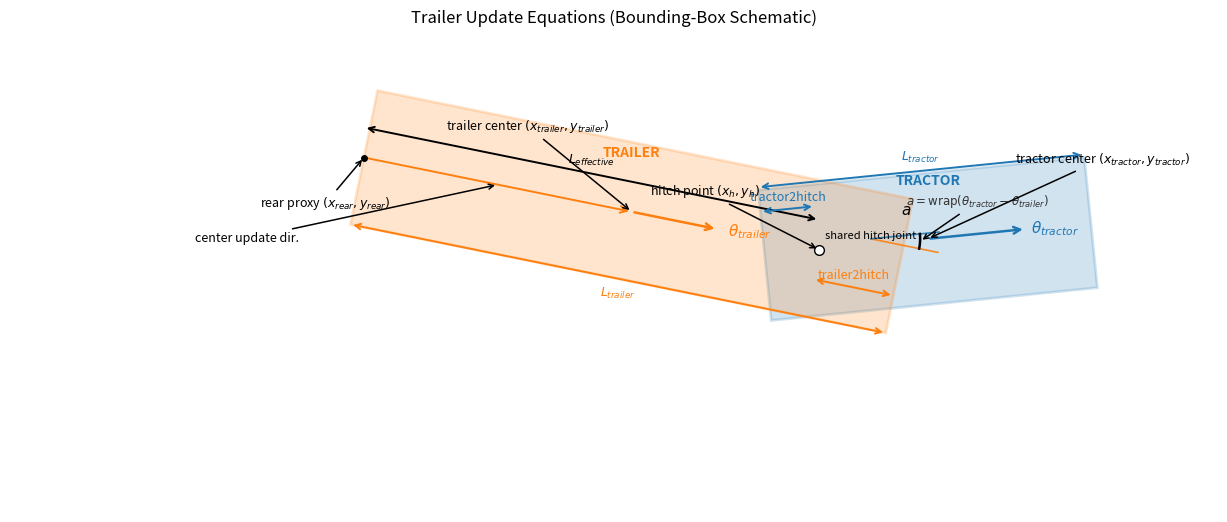

Recreate this plot in Python.
#!/usr/bin/env python3
"""Generate a compact schematic for trailer update equations."""

import argparse
from pathlib import Path

import matplotlib.pyplot as plt
from matplotlib.patches import FancyArrowPatch, Polygon
import numpy as np


def rect_corners(cx, cy, length, width, heading):
    hl = 0.5 * length
    hw = 0.5 * width
    local = np.array(
        [
            [-hl, -hw],
            [hl, -hw],
            [hl, hw],
            [-hl, hw],
        ],
        dtype=np.float32,
    )
    c = np.cos(heading)
    s = np.sin(heading)
    rot = np.array([[c, -s], [s, c]], dtype=np.float32)
    world = local @ rot.T
    world[:, 0] += cx
    world[:, 1] += cy
    return [(float(x), float(y)) for x, y in world]


def arrow_with_label(ax, p0, p1, text, text_offset=(0.0, 0.0), color="black", y_align="bottom"):
    arrow = FancyArrowPatch(
        p0,
        p1,
        arrowstyle="<->",
        mutation_scale=10,
        linewidth=1.4,
        color=color,
    )
    ax.add_patch(arrow)
    mx = 0.5 * (p0[0] + p1[0]) + text_offset[0]
    my = 0.5 * (p0[1] + p1[1]) + text_offset[1]
    ax.text(mx, my, text, fontsize=9, color=color, ha="center", va=y_align)


def draw(output_path: Path):
    fig, ax = plt.subplots(figsize=(12.5, 6.5))

    # Geometry (illustrative)
    Lt = 6.0
    Lr = 10.0
    Wt = 2.4
    Wr = 2.5
    tractor2hitch = 1.0
    trailer2hitch = 1.5
    Le = max(0.5, Lr - trailer2hitch)

    xt, yt = 1.8, 0.2
    theta_t = 0.10
    theta_r = -0.20
    ut = np.array([np.cos(theta_t), np.sin(theta_t)], dtype=np.float32)
    ur = np.array([np.cos(theta_r), np.sin(theta_r)], dtype=np.float32)
    nt = np.array([-np.sin(theta_t), np.cos(theta_t)], dtype=np.float32)  # left-normal of tractor heading
    nr = np.array([-np.sin(theta_r), np.cos(theta_r)], dtype=np.float32)  # left-normal of trailer heading
    tr_center = np.array([xt, yt], dtype=np.float32)
    tr_rear_pt = tr_center - 0.5 * Lt * ut
    hitch_joint = tr_rear_pt + tractor2hitch * ut

    # Realistic relative placement: trailer center is derived from the shared hitch joint.
    tl_center = hitch_joint - (0.5 * Lr - trailer2hitch) * ur
    xr, yr = float(tl_center[0]), float(tl_center[1])

    tractor = Polygon(
        rect_corners(xt, yt, Lt, Wt, theta_t),
        closed=True,
        facecolor="tab:blue",
        edgecolor="tab:blue",
        alpha=0.2,
        linewidth=2,
    )
    trailer = Polygon(
        rect_corners(xr, yr, Lr, Wr, theta_r),
        closed=True,
        facecolor="tab:orange",
        edgecolor="tab:orange",
        alpha=0.2,
        linewidth=2,
    )
    ax.add_patch(tractor)
    ax.add_patch(trailer)

    # Hitch points and key body points
    tr_rear_pt = tr_center - 0.5 * Lt * ut
    tr_front_pt = tr_center + 0.5 * Lt * ut
    tl_rear_pt = tl_center - 0.5 * Lr * ur
    tl_front_pt = tl_center + 0.5 * Lr * ur

    hitch_tr = tr_rear_pt + tractor2hitch * ut
    hitch_tl = tl_front_pt - trailer2hitch * ur
    xh, yh = float(hitch_tr[0]), float(hitch_tr[1])
    xh_tr, yh_tr = float(hitch_tl[0]), float(hitch_tl[1])
    ax.plot([xh], [yh], marker="o", markersize=7, markerfacecolor="white", markeredgecolor="black", linewidth=1.2)
    ax.text(xh + 0.1, yh + 0.2, "shared hitch joint", fontsize=8, color="black")

    # Rear point proxy and center reconstruction arrow
    rear_proxy = hitch_tr - Le * ur
    xrear, yrear = float(rear_proxy[0]), float(rear_proxy[1])
    ax.plot([xrear], [yrear], "o", color="black", markersize=4)
    ax.add_patch(FancyArrowPatch((xrear, yrear), (xr, yr), arrowstyle="->", mutation_scale=12, linewidth=1.4, color="tab:orange"))

    # Heading arrows
    ax.add_patch(
        FancyArrowPatch(
            (xt, yt),
            (xt + 1.8 * np.cos(theta_t), yt + 1.8 * np.sin(theta_t)),
            arrowstyle="->",
            mutation_scale=12,
            linewidth=1.8,
            color="tab:blue",
        )
    )
    ax.add_patch(
        FancyArrowPatch(
            (xr, yr),
            (xr + 1.6 * np.cos(theta_r), yr + 1.6 * np.sin(theta_r)),
            arrowstyle="->",
            mutation_scale=12,
            linewidth=1.8,
            color="tab:orange",
        )
    )
    ax.text(xt + 1.9 * np.cos(theta_t), yt + 1.9 * np.sin(theta_t), r"$\theta_{tractor}$", color="tab:blue", fontsize=11, va="center")
    ax.text(xr + 1.8 * np.cos(theta_r), yr + 1.8 * np.sin(theta_r), r"$\theta_{trailer}$", color="tab:orange", fontsize=11, va="center")

    # Main dimensions (parallel to rotated boxes, offset by body normals)
    lt_offset = 1.25 * nt
    lr_offset = -1.25 * nr
    arrow_with_label(
        ax,
        (float(tr_rear_pt[0] + lt_offset[0]), float(tr_rear_pt[1] + lt_offset[1])),
        (float(tr_front_pt[0] + lt_offset[0]), float(tr_front_pt[1] + lt_offset[1])),
        r"$L_{tractor}$",
        text_offset=(0.0, 0.12),
        color="tab:blue",
    )
    arrow_with_label(
        ax,
        (float(tl_rear_pt[0] + lr_offset[0]), float(tl_rear_pt[1] + lr_offset[1])),
        (float(tl_front_pt[0] + lr_offset[0]), float(tl_front_pt[1] + lr_offset[1])),
        r"$L_{trailer}$",
        text_offset=(0.0, -0.12),
        color="tab:orange",
        y_align="top",
    )
    trailer2hitch_offset = -0.55 * nr
    arrow_with_label(
        ax,
        (float(xh_tr + trailer2hitch_offset[0]), float(yh_tr + trailer2hitch_offset[1])),
        (float(tl_front_pt[0] + trailer2hitch_offset[0]), float(tl_front_pt[1] + trailer2hitch_offset[1])),
        "trailer2hitch",
        text_offset=(0.0, 0.1),
        color="tab:orange",
    )
    arrow_with_label(
        ax,
        (xh, yh + 0.55),
        (xrear, yrear + 0.55),
        r"$L_{effective}$",
        text_offset=(0.0, 0.1),
        color="black",
    )

    # Secondary labels
    arrow_with_label(
        ax,
        (float(tr_rear_pt[0] + 0.8 * nt[0]), float(tr_rear_pt[1] + 0.8 * nt[1])),
        (float(hitch_tr[0] + 0.8 * nt[0]), float(hitch_tr[1] + 0.8 * nt[1])),
        "tractor2hitch",
        text_offset=(0.0, 0.1),
        color="tab:blue",
    )
    ax.annotate(
        r"rear proxy $(x_{rear},y_{rear})$",
        xy=(xrear, yrear),
        xytext=(xrear - 1.9, yrear - 0.9),
        arrowprops=dict(arrowstyle="->", lw=1.1),
        fontsize=9,
    )
    ax.annotate(
        r"center update dir.",
        xy=(0.5 * (xrear + xr), 0.5 * (yrear + yr)),
        xytext=(xrear - 3.1, yrear - 1.55),
        arrowprops=dict(arrowstyle="->", lw=1.1),
        fontsize=9,
    )

    # Visualize articulation angle a = wrap(theta_t - theta_r)
    # Draw both reference rays from one center so the relationship to theta_t/theta_r is explicit.
    a_center = (xh + 0.95, yh + 0.2)
    a_radius = 0.9
    ray_len = 1.25
    ax.plot(
        [a_center[0], a_center[0] + ray_len * np.cos(theta_r)],
        [a_center[1], a_center[1] + ray_len * np.sin(theta_r)],
        color="tab:orange",
        linewidth=1.2,
        alpha=0.9,
    )
    ax.plot(
        [a_center[0], a_center[0] + ray_len * np.cos(theta_t)],
        [a_center[1], a_center[1] + ray_len * np.sin(theta_t)],
        color="tab:blue",
        linewidth=1.2,
        alpha=0.9,
    )
    phi_lo = min(theta_r, theta_t)
    phi_hi = max(theta_r, theta_t)
    arc = np.linspace(phi_lo, phi_hi, 80)
    ax.plot(
        a_center[0] + a_radius * np.cos(arc),
        a_center[1] + a_radius * np.sin(arc),
        color="black",
        linewidth=1.8,
    )
    ax.text(a_center[0] + 0.55, a_center[1] + 0.45, r"$a$", color="black", fontsize=11)
    arc_mid = 0.5 * (phi_lo + phi_hi)
    arc_anchor = (
        a_center[0] + a_radius * np.cos(arc_mid),
        a_center[1] + a_radius * np.sin(arc_mid),
    )
    ax.annotate(
        r"$a=\mathrm{wrap}(\theta_{tractor}-\theta_{trailer})$",
        xy=arc_anchor,
        xytext=(a_center[0] + 0.65, a_center[1] + 0.62),
        arrowprops=dict(arrowstyle="->", lw=1.1),
        fontsize=8.5,
        color="0.2",
    )

    # Variable labels only (no equation text)
    ax.annotate(
        r"tractor center $(x_{tractor},y_{tractor})$",
        xy=(xt, yt),
        xytext=(xt + 1.6, yt + 1.4),
        arrowprops=dict(arrowstyle="->", lw=1.1),
        fontsize=9,
    )
    ax.annotate(
        r"trailer center $(x_{trailer},y_{trailer})$",
        xy=(xr, yr),
        xytext=(xr - 3.4, yr + 1.5),
        arrowprops=dict(arrowstyle="->", lw=1.1),
        fontsize=9,
    )
    ax.annotate(
        r"hitch point $(x_h,y_h)$",
        xy=(xh, yh),
        xytext=(xh - 3.1, yh + 1.0),
        arrowprops=dict(arrowstyle="->", lw=1.1),
        fontsize=9,
    )

    ax.text(xt, yt + 1.0, "TRACTOR", color="tab:blue", fontsize=10, ha="center", weight="bold")
    ax.text(xr, yr + 1.0, "TRAILER", color="tab:orange", fontsize=10, ha="center", weight="bold")

    ax.set_title("Trailer Update Equations (Bounding-Box Schematic)")
    ax.set_aspect("equal")
    ax.set_xlim(-15.0, 7.1)
    ax.set_ylim(-4.8, 4.0)
    ax.axis("off")
    fig.tight_layout()

    output_path.parent.mkdir(parents=True, exist_ok=True)
    fig.savefig(output_path, dpi=220)
    plt.close(fig)


def main():
    parser = argparse.ArgumentParser(description="Draw a schematic for trailer update equations.")
    parser.add_argument("--output", default="outputs/trailer_update_equations_schematic.png", help="Output PNG path")
    args = parser.parse_args()
    out = Path(args.output)
    draw(out)
    print(f"Wrote {out}")


if __name__ == "__main__":
    main()
